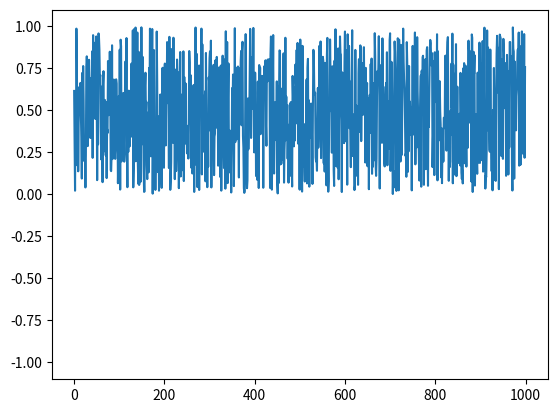

Python code for this plot:
import numpy as np
import matplotlib.pyplot as plt
import matplotlib.animation as animation


x = np.linspace(0,30,1000)
fig, ax = plt.subplots()
line, = ax.plot(np.random.rand(1000))
ax.set_ylim(-1.1, 1.1)


def update(data):
    line.set_ydata(data)
    return line,


def data_gen():
    t = 0
    q1 = 1
    q2 = 2
    while True:
        t += 0.1
        yield np.sin(x - q1 * t) + np.sin(x - q2 * t)

ani = animation.FuncAnimation(fig, update, data_gen, interval=1.0/60.0*1000)
plt.show()

